Run: headless pygame with SDL's dummy video driver; simulated clock (each Clock.tick advances the game by its frame time, no real sleeping); random seed 0; keys injected as events and as key.get_pressed() state; mouse plan: one left click at the window centre at the start of phase 2, then a move to the lower-right quarter at the start of phase 3.
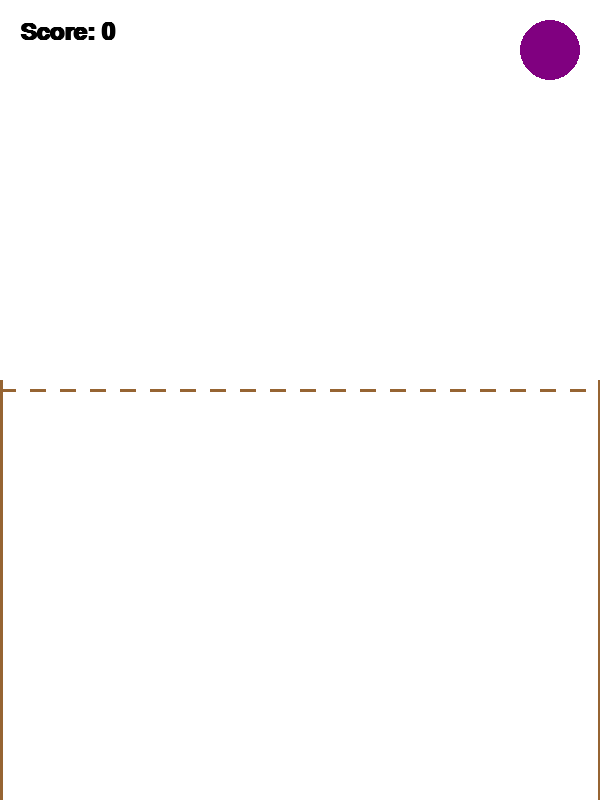
Frame 1 of 4 · flips 1–60 · no input
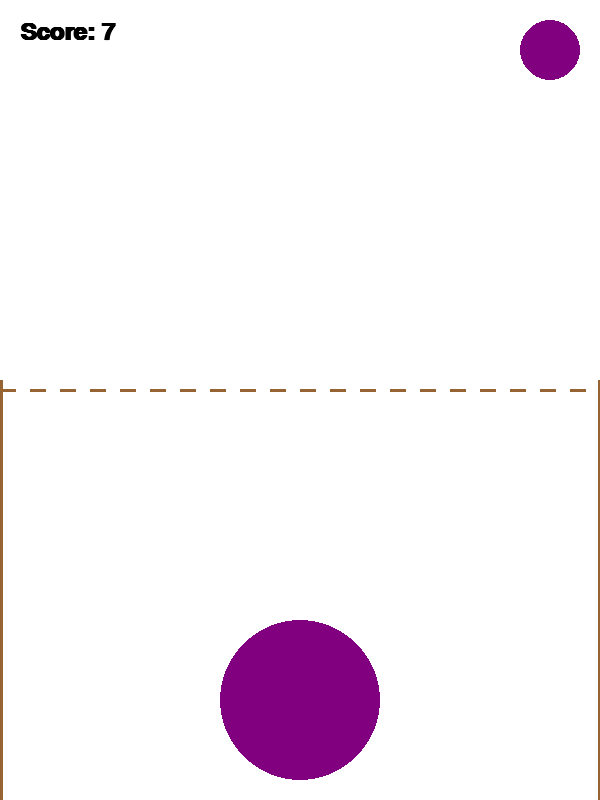
Frame 2 of 4 · flips 61–180 · clicked the window centre · tapped SPACE, RETURN · held RIGHT (→), D
Frame 3 of 4 · flips 181–300 · moved the mouse to the lower-right quarter · held DOWN (↓), S · screen unchanged from frame 2, image omitted
Frame 4 of 4 · flips 301–420 · held LEFT (←), A, UP (↑), W · screen unchanged from frame 3, image omitted

The pygame program that drew these frames:

import pygame
import random
import sys
import math

# Инициализация Pygame
pygame.init()

# Константы
BASKET_WIDTH = 600
HEIGHT = 800
FPS = 60
GRAVITY = 0.9
BOUNCE_FACTOR = 0.5
FRICTION = 0.98
BASKET_HEIGHT = 400
BALL_SIZES = [20, 30, 40, 50, 60, 70, 80, 90, 100, 110]
COLORS = [
    (255,0,0), (0,255,0), (0,0,255), (255,255,0), (255,0,255),
    (0,255,255), (128,0,128), (255,165,0), (75,0,130), (139,69,19)
]

# Настройка экрана
screen = pygame.display.set_mode((BASKET_WIDTH, HEIGHT))
pygame.display.set_caption("Merge Fruit")
clock = pygame.time.Clock()

# Корзина
BASKET_TOP = HEIGHT - BASKET_HEIGHT - 20
BASKET_RECT = pygame.Rect(0, BASKET_TOP, BASKET_WIDTH, BASKET_HEIGHT)
UPPER_LIMIT = BASKET_TOP +10  # Верхняя граница

# Шрифты
font = pygame.font.SysFont('Arial', 36, bold=True)
small_font = pygame.font.SysFont('Arial', 24)

# Состояние игры
score = 0
game_over = False
countdown_active = False
countdown_start = 0
next_ball_idx = random.randint(0, len(BALL_SIZES)-2)
balls = []

class Ball:
    def __init__(self, x, size_idx):
        self.size_idx = size_idx
        self.radius = BALL_SIZES[size_idx]
        self.color = COLORS[size_idx]
        self.x = x
        self.y = -self.radius
        self.speed_y = 0
        self.speed_x = 0
        self.active = True
        self.on_ground = False
        self.added_to_score = False

    def update(self):
        global score, countdown_active, countdown_start
        
        if not self.active:
            return

        # Физика движения
        if not self.on_ground:
            self.speed_y += GRAVITY
            self.y += self.speed_y
        
        self.x += self.speed_x
        self.speed_x *= FRICTION

        # Коллизии с границами
        if self.x - self.radius < 0:
            self.x = self.radius
            self.speed_x *= -BOUNCE_FACTOR
        elif self.x + self.radius > BASKET_WIDTH:
            self.x = BASKET_WIDTH - self.radius
            self.speed_x *= -BOUNCE_FACTOR

        # Проверка верхней границы
        if self.y - self.radius < UPPER_LIMIT and not countdown_active:
            countdown_active = True
            countdown_start = pygame.time.get_ticks()

        # Коллизия с дном корзины
        if (BASKET_RECT.left <= self.x <= BASKET_RECT.right 
            and self.y + self.radius > BASKET_RECT.bottom):
            self.y = BASKET_RECT.bottom - self.radius
            self.speed_y *= -BOUNCE_FACTOR
            self.speed_x *= FRICTION
            
            if abs(self.speed_y) < 1:
                self.speed_y = 0
                #self.on_ground = True
        if not self.added_to_score:
            score += self.size_idx + 1
            self.added_to_score = True
        # Улучшенная проверка коллизий с корзиной
        # Проверка левой стенки
        if (self.x - self.radius < BASKET_RECT.left 
            and BASKET_RECT.top <= self.y <= BASKET_RECT.bottom):
            self.x = BASKET_RECT.left + self.radius
            self.speed_x *= -BOUNCE_FACTOR
        
        # Проверка правой стенки
        elif (self.x + self.radius > BASKET_RECT.right 
            and BASKET_RECT.top <= self.y <= BASKET_RECT.bottom):
            self.x = BASKET_RECT.right - self.radius
            self.speed_x *= -BOUNCE_FACTOR
        
        # Проверка нижней стенки
        # if (BASKET_RECT.left <= self.x <= BASKET_RECT.right 
        #     and self.y + self.radius > BASKET_RECT.bottom):
        #     self.y = BASKET_RECT.bottom - self.radius
        #     self.speed_y *= -BOUNCE_FACTOR
        #     self.speed_x *= FRICTION
            
        #     if abs(self.speed_y) < 1:
        #         # Усиленная проверка позиции шарика
        #         in_basket_x = BASKET_RECT.left + self.radius <= self.x <= BASKET_RECT.right - self.radius
        #         in_basket_y = BASKET_RECT.top + self.radius <= self.y <= BASKET_RECT.bottom - self.radius
        #         if not (in_basket_x and in_basket_y):
        #             return "game_over"
        #         self.speed_y = 0
        #         self.on_ground = True
        
        # Улучшенная физика столкновений шариков
        for other in balls:
            if other != self and other.active:
                dx = other.x - self.x
                dy = other.y - self.y
                distance = math.hypot(dx, dy)
                
                if distance < self.radius + other.radius:
                    if self.size_idx == other.size_idx and self.size_idx < len(BALL_SIZES) - 1:
                        # Слияние шариков
                        self.size_idx += 1
                        self.radius = BALL_SIZES[self.size_idx]
                        self.color = COLORS[self.size_idx]
                        score += self.size_idx + 1
                        self.added_to_score = True
                        other.active = False
                        
                        # Добавляем эффект отталкивания при слиянии
                        angle = math.atan2(dy, dx)
                        force = 5
                        self.speed_x = -math.cos(angle) * force
                        self.speed_y = -math.sin(angle) * force
                        self.on_ground = False
                    else:
                        # Новый расчет физики столкновений
                        norm = math.hypot(dx, dy)
                        nx = dx / norm
                        ny = dy / norm                        
                        p = 2 * (self.speed_x * nx + self.speed_y * ny - other.speed_x * nx - other.speed_y * ny) / (self.radius + other.radius)
                        
                        self.speed_x = (self.speed_x - p * other.radius * nx) * BOUNCE_FACTOR * FRICTION
                        self.speed_y = (self.speed_y - p * other.radius * ny) * BOUNCE_FACTOR * GRAVITY
                        other.speed_x = (other.speed_x + p * self.radius * nx) * BOUNCE_FACTOR * FRICTION 
                        other.speed_y = (other.speed_y + p * self.radius * ny) * BOUNCE_FACTOR * GRAVITY
                        
                        # Корректировка позиций
                        overlap = (self.radius + other.radius) - distance
                        self.x -= overlap * nx * FRICTION
                        self.y -= overlap * ny * GRAVITY
                        other.x += overlap * nx * FRICTION
                        other.y += overlap * ny * GRAVITY
        
        #При остановке в корзине добавляем в счет
        # if self.on_ground and not self.added_to_score:
        #     #global score
        #     score += self.size_idx + 1
        #     self.added_to_score = True

        return None

def draw_basket():
    # Боковые стенки
    pygame.draw.line(screen, (150, 100, 50), (0, BASKET_TOP), (0, HEIGHT), 5)
    pygame.draw.line(screen, (150, 100, 50), (BASKET_WIDTH, BASKET_TOP), (BASKET_WIDTH, HEIGHT), 5)
    
    # Верхняя пунктирная граница
    dash_length = 15
    for x in range(0, BASKET_WIDTH, dash_length*2):
        pygame.draw.line(screen, (150, 100, 50), 
                        (x, UPPER_LIMIT), 
                        (x + dash_length, UPPER_LIMIT), 3)

def draw_game_over():
    # Затемнение
    overlay = pygame.Surface((BASKET_WIDTH, HEIGHT), pygame.SRCALPHA)
    overlay.fill((0, 0, 0, 180))
    screen.blit(overlay, (0, 0))
    
    # Текст
    text = font.render("Game Over", True, (255, 255, 255))
    screen.blit(text, (BASKET_WIDTH//2 - text.get_width()//2, HEIGHT//2 - 100))
    
    # Кнопки
    restart_btn = pygame.Rect(BASKET_WIDTH//2 - 90, HEIGHT//2, 180, 50)
    quit_btn = pygame.Rect(BASKET_WIDTH//2 - 90, HEIGHT//2 + 70, 180, 50)
    
    pygame.draw.rect(screen, (0, 200, 0), restart_btn)
    pygame.draw.rect(screen, (200, 0, 0), quit_btn)
    
    # Текст кнопок
    screen.blit(font.render("Restart", True, (0,0,0)), 
               (restart_btn.x + 40, restart_btn.y + 10))
    screen.blit(font.render("Quit", True, (0,0,0)), 
               (quit_btn.x + 60, quit_btn.y + 10))
    
    # Обработка кликов
    mouse_pos = pygame.mouse.get_pos()
    if pygame.mouse.get_pressed()[0]:
        if restart_btn.collidepoint(mouse_pos):
            reset_game()
        elif quit_btn.collidepoint(mouse_pos):
            pygame.quit()
            sys.exit()

def reset_game():
    global score, game_over, countdown_active, countdown_start, balls, next_ball_idx
    score = 0
    game_over = False
    countdown_active = False
    countdown_start = 0
    balls = []
    next_ball_idx = random.randint(0, len(BALL_SIZES)-2)

def draw_hud():
    global game_over
    # Следующий шарик
    pygame.draw.circle(screen, COLORS[next_ball_idx], (BASKET_WIDTH - 50, 50), 30)
    
    # Счет
    score_text = font.render(f"Score: {score}", True, (0, 0, 0))
    screen.blit(score_text, (20, 20))
    
    # Таймер
    if countdown_active and not game_over:
        elapsed = pygame.time.get_ticks() - countdown_start
        if elapsed >= 3000:
            game_over = True
        else:
            timer = 3 - elapsed // 1000
            timer_text = font.render(str(timer), True, (255, 0, 0))
            screen.blit(timer_text, (BASKET_WIDTH//2 - 15, 100))

# Основной цикл
while True:
    for event in pygame.event.get():
        if event.type == pygame.QUIT:
            pygame.quit()
            sys.exit()
        
        if event.type == pygame.MOUSEBUTTONUP and not game_over:
            x, y = event.pos
            balls.append(Ball(x, next_ball_idx))
            next_ball_idx = random.randint(0, len(BALL_SIZES)-2)

    # Обновление
    if not game_over:
        for ball in balls:
            ball.update()
        
        # Проверка высоты шариков
        for ball in balls:
            if ball.y - ball.radius <= UPPER_LIMIT:
                break
        else:
            countdown_active = False

    # Отрисовка
    screen.fill((255, 255, 255))
    draw_basket()
    
    for ball in balls:
        if ball.active:
            pygame.draw.circle(screen, ball.color, 
                              (int(ball.x), int(ball.y)), ball.radius)
    
    draw_hud()
    
    if game_over:
        draw_game_over()

    pygame.display.flip()
    clock.tick(FPS)
